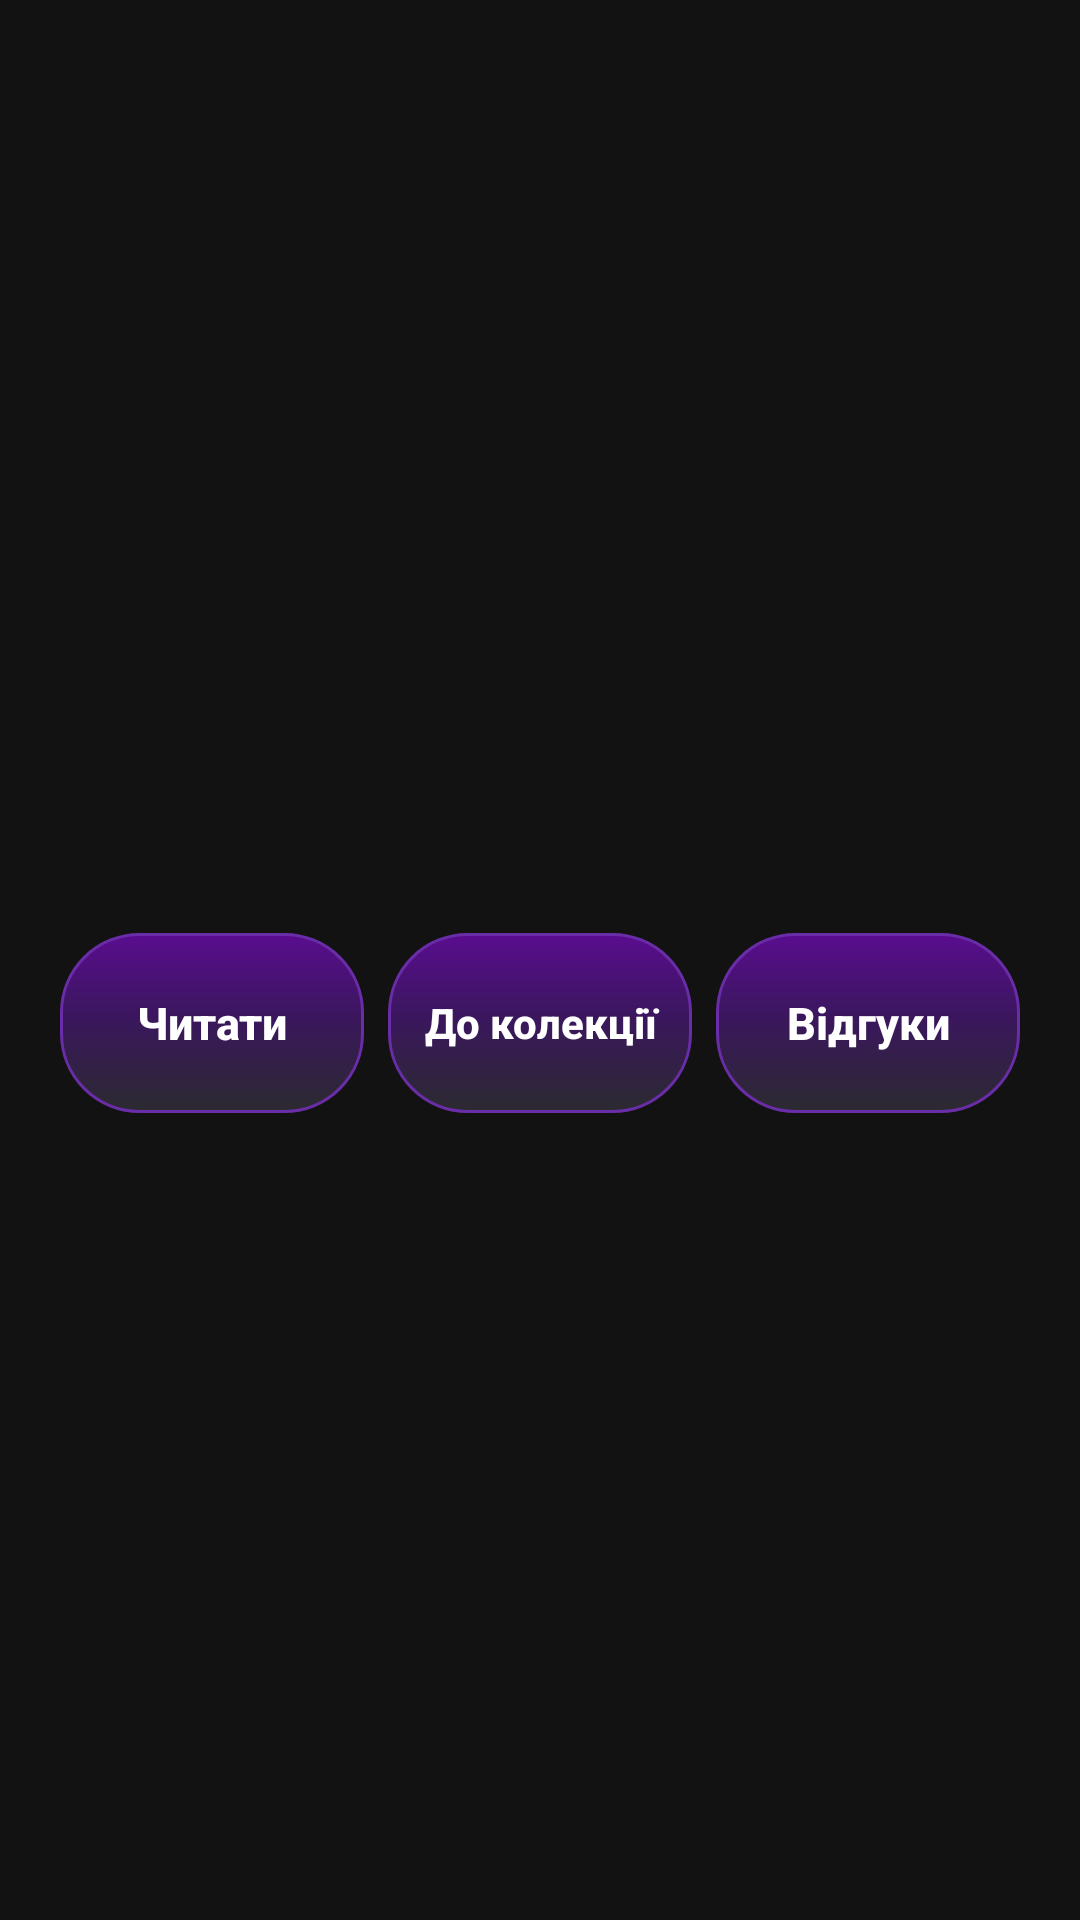

The Android layout XML behind this screen, and the referenced resources:
<!-- AndroidManifest.xml: application theme Theme.MangaApp -->
<!-- res/layout/fragment_manga_detail.xml -->
<?xml version="1.0" encoding="utf-8"?>
<ScrollView xmlns:android="http://schemas.android.com/apk/res/android"
    xmlns:app="http://schemas.android.com/apk/res-auto"
    android:layout_width="match_parent"
    android:layout_height="match_parent"
    android:background="@color/dark_background">

    <androidx.constraintlayout.widget.ConstraintLayout
        android:layout_width="match_parent"
        android:layout_height="wrap_content"
        android:padding="16dp">

        <ImageView
            android:id="@+id/manga_cover"
            android:layout_width="150dp"
            android:layout_height="220dp"
            android:scaleType="centerCrop"
            app:layout_constraintStart_toStartOf="parent"
            app:layout_constraintTop_toTopOf="parent"
            android:src="@drawable/placeholder_manga" />

        <TextView
            android:id="@+id/manga_title"
            android:layout_width="0dp"
            android:layout_height="wrap_content"
            android:layout_marginStart="16dp"
            android:layout_marginTop="8dp"
            android:textColor="@color/white"
            android:textSize="20sp"
            android:textStyle="bold"
            app:layout_constraintEnd_toEndOf="parent"
            app:layout_constraintStart_toEndOf="@id/manga_cover"
            app:layout_constraintTop_toTopOf="parent" />

        <TextView
            android:id="@+id/manga_authors"
            android:layout_width="0dp"
            android:layout_height="wrap_content"
            android:layout_marginStart="16dp"
            android:layout_marginTop="4dp"
            android:textColor="@color/purple_200"
            android:textSize="14sp"
            app:layout_constraintEnd_toEndOf="parent"
            app:layout_constraintStart_toEndOf="@id/manga_cover"
            app:layout_constraintTop_toBottomOf="@id/manga_title" />

        <TextView
            android:id="@+id/manga_description"
            android:layout_width="match_parent"
            android:layout_height="wrap_content"
            android:layout_marginTop="16dp"
            android:textColor="@color/gray_400"
            android:textSize="14sp"
            app:layout_constraintTop_toBottomOf="@id/manga_cover" />

        <com.google.android.material.chip.ChipGroup
            android:id="@+id/language_chip_group"
            android:layout_width="match_parent"
            android:layout_height="wrap_content"
            android:layout_marginTop="16dp"
            app:singleSelection="false"
            app:layout_constraintTop_toBottomOf="@id/manga_description" />

        <LinearLayout
            android:id="@+id/buttons_layout"
            android:layout_width="match_parent"
            android:layout_height="wrap_content"
            android:layout_marginTop="24dp"
            android:orientation="horizontal"
            android:weightSum="3"
            android:baselineAligned="false"
            app:layout_constraintTop_toBottomOf="@id/language_chip_group">

            
            <android.widget.Button
                android:id="@+id/read_button"
                android:layout_width="0dp"
                android:layout_height="60dp"
                android:layout_weight="1"
                android:layout_marginHorizontal="4dp"
                android:gravity="center"
                android:text="Читати"
                android:textAllCaps="false"
                android:textSize="15sp"
                android:textColor="@android:color/white"
                android:textStyle="bold"
                android:paddingTop="4dp"
                android:paddingBottom="4dp"
                android:background="@drawable/btn_dark_purple_gradient"
                style="@style/Widget.AppCompat.Button.Borderless" />

            <android.widget.Button
                android:id="@+id/add_to_collection_button"
                android:layout_width="0dp"
                android:layout_height="60dp"
                android:layout_weight="1"
                android:layout_marginHorizontal="4dp"
                android:gravity="center"
                android:text="До колекції"
                android:textAllCaps="false"
                android:textSize="14sp"
                android:textColor="@android:color/white"
                android:textStyle="bold"
                android:paddingTop="4dp"
                android:paddingBottom="4dp"
                android:background="@drawable/btn_dark_purple_gradient"
                style="@style/Widget.AppCompat.Button.Borderless" />

            <android.widget.Button
                android:id="@+id/reviews_button"
                android:layout_width="0dp"
                android:layout_height="60dp"
                android:layout_weight="1"
                android:layout_marginHorizontal="4dp"
                android:gravity="center"
                android:text="Відгуки"
                android:textAllCaps="false"
                android:textSize="15sp"
                android:textColor="@android:color/white"
                android:textStyle="bold"
                android:paddingTop="4dp"
                android:paddingBottom="4dp"
                android:background="@drawable/btn_dark_purple_gradient"
                style="@style/Widget.AppCompat.Button.Borderless" />

        </LinearLayout>

        <ProgressBar
            android:id="@+id/progress_bar"
            android:layout_width="wrap_content"
            android:layout_height="wrap_content"
            android:visibility="gone"
            app:layout_constraintBottom_toBottomOf="parent"
            app:layout_constraintEnd_toEndOf="parent"
            app:layout_constraintStart_toStartOf="parent"
            app:layout_constraintTop_toTopOf="parent" />

    </androidx.constraintlayout.widget.ConstraintLayout>
</ScrollView>
<!-- resources referenced by this layout -->
<resources>
  <color name="dark_background">#121212</color>
  <color name="gray_400">#BDBDBD</color>
  <color name="purple_200">#FFBB86FC</color>
  <color name="white">#FFFFFFFF</color>
  <!-- drawable btn_dark_purple_gradient (drawable) -->
  <?xml version="1.0" encoding="utf-8"?>
  <shape xmlns:android="http://schemas.android.com/apk/res/android"
      android:shape="rectangle">
  
      <gradient
          android:type="linear"
          android:angle="270"
          android:startColor="#FF5A0D8F"
          android:centerColor="#FF3B165F"
          android:centerY="0.45"
          android:endColor="#FF2B2A30" />
  
      <corners android:radius="26dp" />
  
      <stroke
          android:width="1dp"
          android:color="#FF6A2DA8" />
  
  </shape>
  <style name="Theme.MangaApp" parent="Theme.MaterialComponents.DayNight.DarkActionBar">
          
          <item name="colorPrimary">@color/purple_500</item>
          <item name="colorPrimaryVariant">@color/purple_700</item>
          <item name="colorOnPrimary">@color/white</item>
          
          <item name="colorSecondary">@color/teal_200</item>
          <item name="colorSecondaryVariant">@color/teal_700</item>
          <item name="colorOnSecondary">@color/black</item>
          
          <item name="android:statusBarColor">?attr/colorPrimaryVariant</item>
          
      </style>
  <color name="purple_500">#FF6200EE</color>
  <color name="purple_700">#FF3700B3</color>
  <color name="teal_200">#FF03DAC5</color>
  <color name="teal_700">#FF018786</color>
  <color name="black">#FF000000</color>
</resources>
